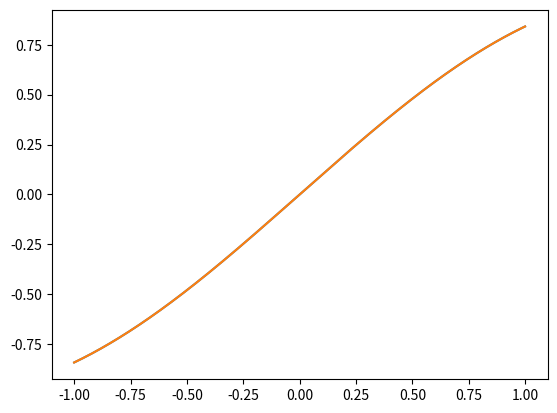

Reproduce this figure in Python.
from numpy.polynomial import Polynomial
from numpy import linspace
import numpy as np
import matplotlib.pyplot as plt

def polLagrange(X,x):
    assert x in X
    lx = Polynomial([1])
    for i in X:
        if i != x and abs(x-i):
            lx *= Polynomial([-i,1])/(x-i)
    return lx


plt.close()
X = linspace(-np.pi, np.pi,30)

p = Polynomial([0])

for i in X:
    p += np.sin(i)*polLagrange(X,i)

X2 = linspace(-1, 1,1000)
plt.plot(X2, [p(x) for x in X2])
plt.plot(X2, np.sin(X2))
plt.show()
